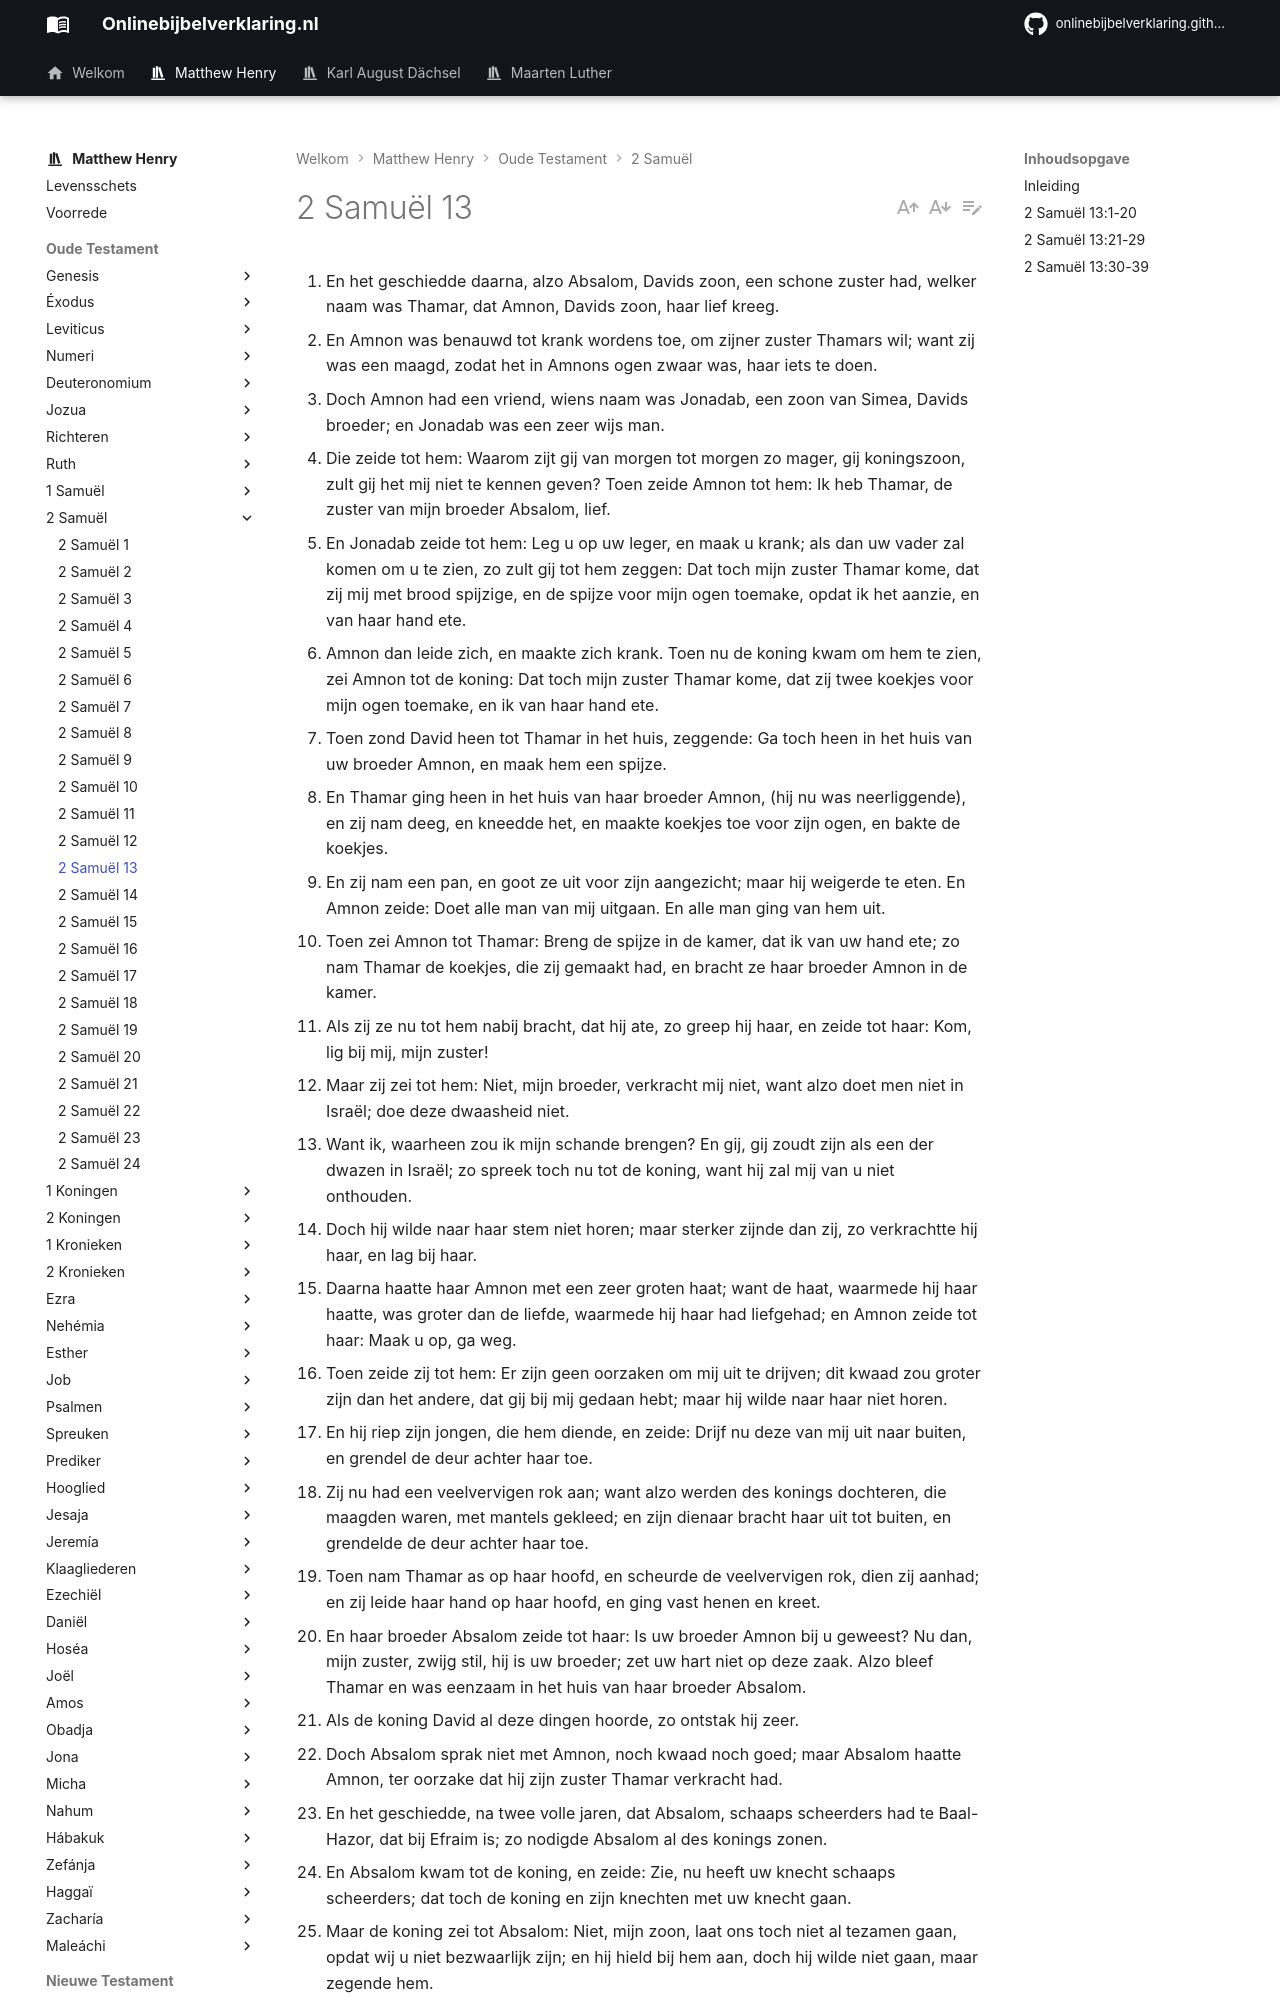

repository: onlinebijbelverklaring/dev-preview · page: matthewhenry/2Samuel/2Samuel13/index.html · generator: mkdocs

1. En het geschiedde daarna, alzo Absalom, Davids zoon, een schone zuster had, welker naam was Thamar, dat Amnon, Davids zoon, haar lief kreeg. 
2. En Amnon was benauwd tot krank wordens toe, om zijner zuster Thamars wil; want zij was een maagd, zodat het in Amnons ogen zwaar was, haar iets te doen. 
3. Doch Amnon had een vriend, wiens naam was Jonadab, een zoon van Simea, Davids broeder; en Jonadab was een zeer wijs man. 
4. Die zeide tot hem: Waarom zijt gij van morgen tot morgen zo mager, gij koningszoon, zult gij het mij niet te kennen geven? Toen zeide Amnon tot hem: Ik heb Thamar, de zuster van mijn broeder Absalom, lief. 
5. En Jonadab zeide tot hem: Leg u op uw leger, en maak u krank; als dan uw vader zal komen om u te zien, zo zult gij tot hem zeggen: Dat toch mijn zuster Thamar kome, dat zij mij met brood spijzige, en de spijze voor mijn ogen toemake, opdat ik het aanzie, en van haar hand ete. 
6. Amnon dan leide zich, en maakte zich krank. Toen nu de koning kwam om hem te zien, zei Amnon tot de koning: Dat toch mijn zuster Thamar kome, dat zij twee koekjes voor mijn ogen toemake, en ik van haar hand ete. 
7. Toen zond David heen tot Thamar in het huis, zeggende: Ga toch heen in het huis van uw broeder Amnon, en maak hem een spijze. 
8. En Thamar ging heen in het huis van haar broeder Amnon, (hij nu was neerliggende), en zij nam deeg, en kneedde het, en maakte koekjes toe voor zijn ogen, en bakte de koekjes. 
9. En zij nam een pan, en goot ze uit voor zijn aangezicht; maar hij weigerde te eten. En Amnon zeide: Doet alle man van mij uitgaan. En alle man ging van hem uit. 
10. Toen zei Amnon tot Thamar: Breng de spijze in de kamer, dat ik van uw hand ete; zo nam Thamar de koekjes, die zij gemaakt had, en bracht ze haar broeder Amnon in de kamer. 
11. Als zij ze nu tot hem nabij bracht, dat hij ate, zo greep hij haar, en zeide tot haar: Kom, lig bij mij, mijn zuster! 
12. Maar zij zei tot hem: Niet, mijn broeder, verkracht mij niet, want alzo doet men niet in Israël; doe deze dwaasheid niet. 
13. Want ik, waarheen zou ik mijn schande brengen? En gij, gij zoudt zijn als een der dwazen in Israël; zo spreek toch nu tot de koning, want hij zal mij van u niet onthouden. 
14. Doch hij wilde naar haar stem niet horen; maar sterker zijnde dan zij, zo verkrachtte hij haar, en lag bij haar. 
15. Daarna haatte haar Amnon met een zeer groten haat; want de haat, waarmede hij haar haatte, was groter dan de liefde, waarmede hij haar had liefgehad; en Amnon zeide tot haar: Maak u op, ga weg. 
16. Toen zeide zij tot hem: Er zijn geen oorzaken om mij uit te drijven; dit kwaad zou groter zijn dan het andere, dat gij bij mij gedaan hebt; maar hij wilde naar haar niet horen. 
17. En hij riep zijn jongen, die hem diende, en zeide: Drijf nu deze van mij uit naar buiten, en grendel de deur achter haar toe. 
18. Zij nu had een veelvervigen rok aan; want alzo werden des konings dochteren, die maagden waren, met mantels gekleed; en zijn dienaar bracht haar uit tot buiten, en grendelde de deur achter haar toe. 
19. Toen nam Thamar as op haar hoofd, en scheurde de veelvervigen rok, dien zij aanhad; en zij leide haar hand op haar hoofd, en ging vast henen en kreet. 
20. En haar broeder Absalom zeide tot haar: Is uw broeder Amnon bij u geweest? Nu dan, mijn zuster, zwijg stil, hij is uw broeder; zet uw hart niet op deze zaak. Alzo bleef Thamar en was eenzaam in het huis van haar broeder Absalom. 
21. Als de koning David al deze dingen hoorde, zo ontstak hij zeer. 
22. Doch Absalom sprak niet met Amnon, noch kwaad noch goed; maar Absalom haatte Amnon, ter oorzake dat hij zijn zuster Thamar verkracht had. 
23. En het geschiedde, na twee volle jaren, dat Absalom, schaaps scheerders had te Baal-Hazor, dat bij Efraim is; zo nodigde Absalom al des konings zonen. 
24. En Absalom kwam tot de koning, en zeide: Zie, nu heeft uw knecht schaaps scheerders; dat toch de koning en zijn knechten met uw knecht gaan. 
25. Maar de koning zei tot Absalom: Niet, mijn zoon, laat ons toch niet al tezamen gaan, opdat wij u niet bezwaarlijk zijn; en hij hield bij hem aan, doch hij wilde niet gaan, maar zegende hem. 
26. Toen zeide Absalom: Zo niet, laat toch mijn broeder Amnon met ons gaan. Maar de koning zeide tot hem: Waarom zou hij met u gaan? 
27. Als Absalom bij hem aanhield, zo liet hij Amnon en al des konings zonen met hem gaan. 
28. Absalom nu gebood zijn jongens, zeggende: Let er nu op, als Amnons hart vrolijk is van de wijn, en ik tot ulieden zal zeggen: Slaat Amnon, dan zult gij hem doden; vreest niet; is het niet, omdat ik het u geboden heb? Zijt sterk en weest dapper. 
29. En Absaloms jongens deden aan Amnon, gelijk als Absalom geboden had. Toen stonden alle zonen des konings op, en reden een iegelijk op zijn muildier, en vloden.
30. En het geschiedde, als zij op de weg waren, dat het gerucht tot David kwam, dat men zei: Absalom heeft al de zonen des konings geslagen, en er is niet een van hen overgelaten. 
31. Toen stond de koning op, en scheurde zijn klederen, en leide zich neder ter aarde; desgelijks stonden al zijn knechten met gescheurde klederen. 
32. Maar Jonadab, de zoon van Simea, Davids broeder, antwoordde en zei: Mijn heer zegge niet, dat zij al de jongelingen, des konings zonen, gedood hebben; maar Amnon alleen is dood; want bij Absalom is er op toegeleid, van de dag af, dat hij zijn zuster Thamar verkracht heeft. 
33. Zo neme nu mijn heer de koning de zaak niet in
